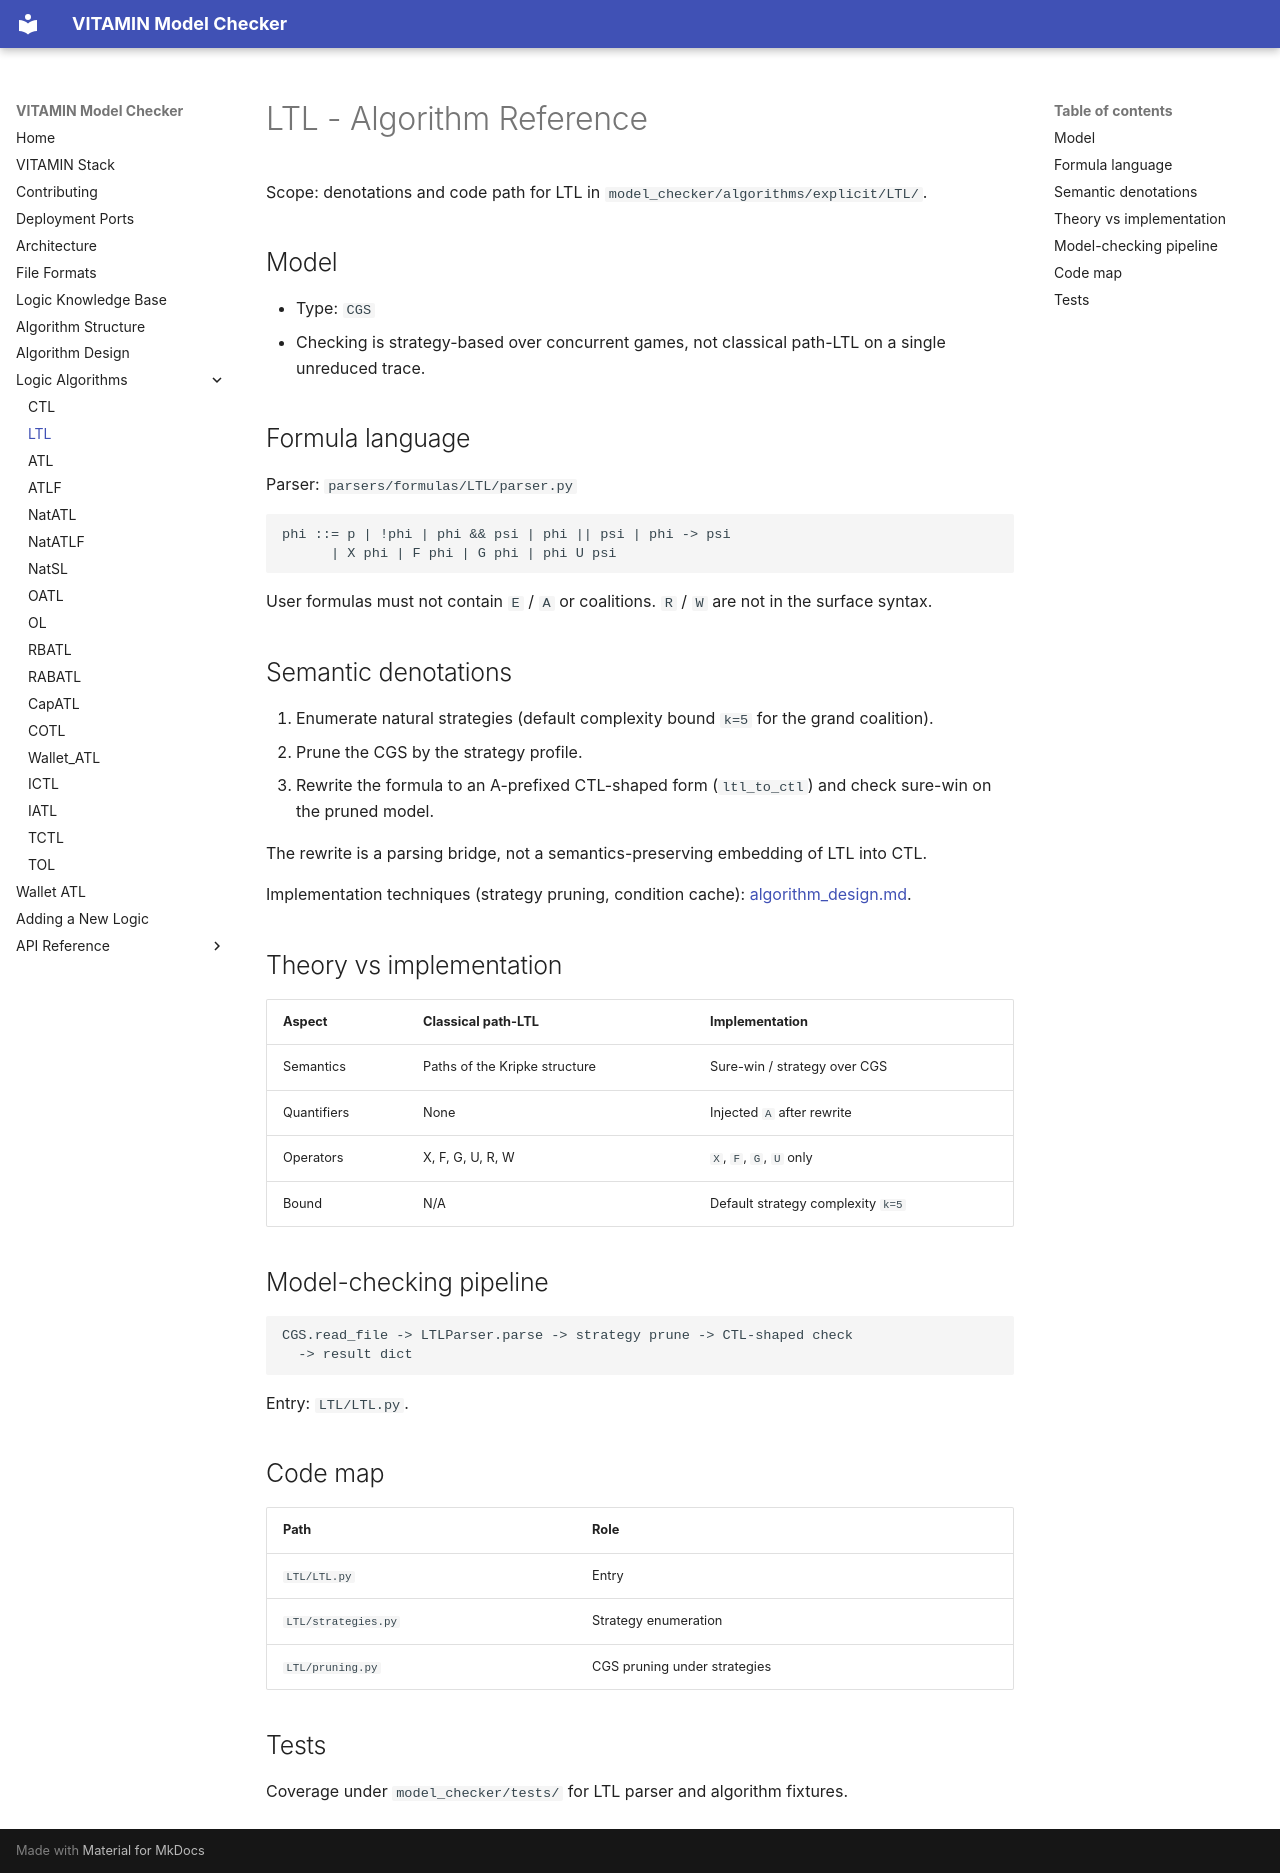

repository: MarcoAruta/vitamin-model-checker · page: LTL/algorithm/index.html · generator: mkdocs

# LTL - Algorithm Reference

Scope: denotations and code path for LTL in
`model_checker/algorithms/explicit/LTL/`.

## Model

- Type: `CGS`
- Checking is strategy-based over concurrent games, not classical path-LTL on a
  single unreduced trace.

## Formula language

Parser: `parsers/formulas/LTL/parser.py`

```text
phi ::= p | !phi | phi && psi | phi || psi | phi -> psi
      | X phi | F phi | G phi | phi U psi
```

User formulas must not contain `E` / `A` or coalitions. `R` / `W` are not in the
surface syntax.

## Semantic denotations

1. Enumerate natural strategies (default complexity bound `k=5` for the grand
   coalition).
2. Prune the CGS by the strategy profile.
3. Rewrite the formula to an A-prefixed CTL-shaped form (`ltl_to_ctl`) and check
   sure-win on the pruned model.

The rewrite is a parsing bridge, not a semantics-preserving embedding of LTL
into CTL.

Implementation techniques (strategy pruning, condition cache): [algorithm_design.md](../algorithm_design.md).

## Theory vs implementation

| Aspect | Classical path-LTL | Implementation |
|---|---|---|
| Semantics | Paths of the Kripke structure | Sure-win / strategy over CGS |
| Quantifiers | None | Injected `A` after rewrite |
| Operators | X, F, G, U, R, W | `X`, `F`, `G`, `U` only |
| Bound | N/A | Default strategy complexity `k=5` |

## Model-checking pipeline

```text
CGS.read_file -> LTLParser.parse -> strategy prune -> CTL-shaped check
  -> result dict
```

Entry: `LTL/LTL.py`.

## Code map

| Path | Role |
|---|---|
| `LTL/LTL.py` | Entry |
| `LTL/strategies.py` | Strategy enumeration |
| `LTL/pruning.py` | CGS pruning under strategies |

## Tests

Coverage under `model_checker/tests/` for LTL parser and algorithm fixtures.
